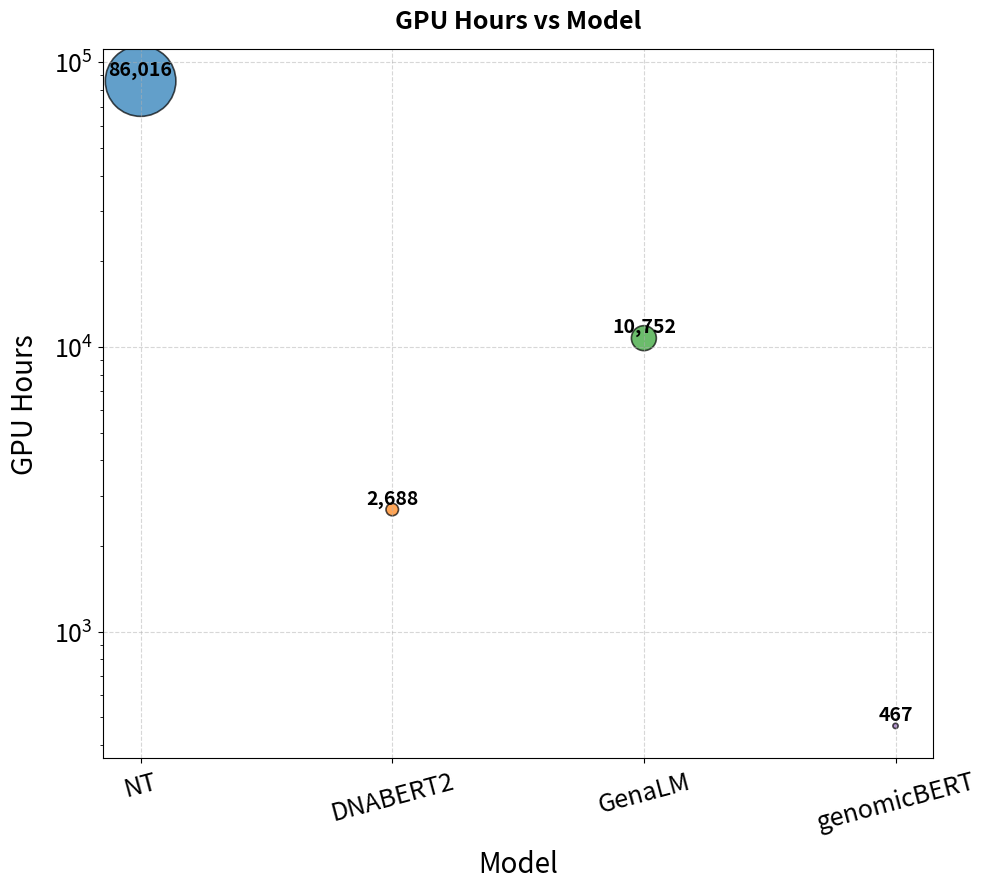

This figure's Python source:
import matplotlib.pyplot as plt

# Data (Model vs GPU-hours)
models = ["NT", "DNABERT2", "GenaLM", "genomicBERT"]
gpu_hours = [86016, 2688, 10752, 467]

# Bubble sizes scaled
sizes = [h/50 for h in gpu_hours]  # adjust scaling factor if bubbles too big/small
colors = ["#1f77b4", "#ff7f0e",  "#2ca02c", "#9467bd"]
plt.figure(figsize=(10, 9))

# Increase bubble size and visibility
plt.scatter(
    models,
    gpu_hours,
    s=[s * 1.5 for s in sizes],  # enlarge points
    c=colors,
    alpha=0.7,
    edgecolors="k",
    linewidths=1.2
)

# Annotate values above each point
for model, h in zip(models, gpu_hours):
    plt.text(
        model,
        h * 1.05,  # small upward offset
        f"{h:,}",
        ha="center",
        fontsize=14,  # increased text size
        weight="bold"
    )

# Axis and title styling
plt.ylabel("GPU Hours", fontsize=20, labelpad=10)
plt.xlabel("Model", fontsize=20, labelpad=10)
plt.title("GPU Hours vs Model", fontsize=18, weight="bold", pad=15)

plt.xticks(fontsize=18, rotation=15)
plt.yticks(fontsize=18)

plt.yscale("log")  # log scale helps with large differences
plt.grid(True, linestyle="--", alpha=0.5)

plt.tight_layout()
plt.savefig("bubble_chart.png", dpi=300)
